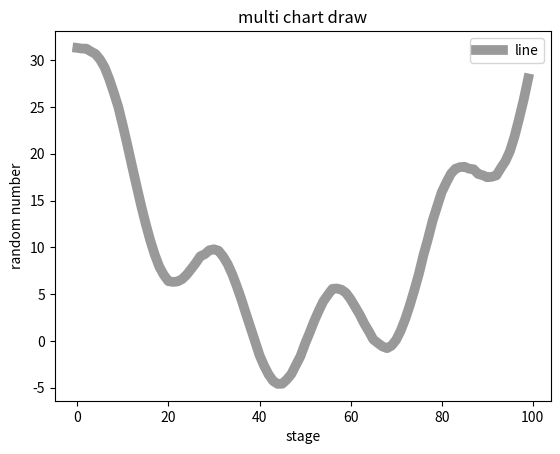

This chart was generated by the following Python code:
import csv
from matplotlib import pyplot as plt
from scipy.interpolate import interp1d,make_interp_spline

import numpy as np
import matplotlib.ticker as ticker
from scipy import signal
import numpy as np


flg2 = plt.figure()      # 차트 플롯 생성
chart = flg2.add_subplot(1, 1, 1)    # 행, 열, 위치

start = -10
time = 100
interval= 0.1
# data 생성
data1 = np.random.randn(time)/15 + 5*np.sin(np.arange(0,time/4,0.25))  +  np.arange(-time/2,time/2) * np.arange(-time/2,time/2)/ 80   # 난수 np.random.randn(time)*0.2 +
data2 = np.random.randn(time*100).cumsum() # +  np.sin(np.arange(0,time,0.01))  # 난수 -> 누적 합

# y = np.arange(0,time,interval)
# # data3 = np.sin(np.arange(start,time,interval))*10 + y*y# + data1*0
# data4 = np.sin(np.arange(0,time,interval)) + 3*np.cos(np.arange(0,time/interval)) + y

data = data1

# 계단형 차트
# chart.plot(data4[100:150], label='step',color='r')#, drawstyle='steps', color='r')
# 선 스타일 차트
c=(0.6,0.6,0.6)
chart.plot(data, label='line',c=c,linewidth=7)
plt.title("multi chart draw")      # 차트 제목
plt.xlabel('stage')                 # x축
plt.ylabel('random number')    # y축
plt.legend(loc='best')            # 범례
plt.show()
